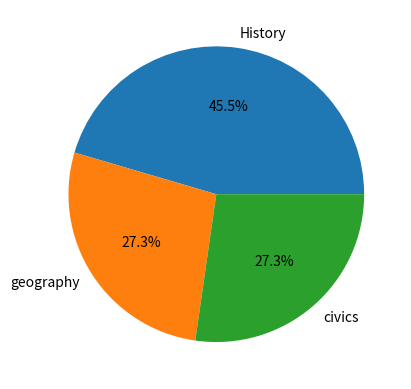

This figure's Python source:
import numpy as np
import matplotlib.pyplot as plt

# arr = np.array([10,20,30,40, 50])

# print(np.mean(arr))
# print(np.median(arr))

# print(np.std(arr))

# plt.hist(arr)
# plt.show()

# x = [1,2,3,4]
# y = [5,6,7,8]



# plt.plot(x,y, color="red",linestyle="--" , marker="o")

# plt.xlabel("Days")
# plt.ylabel("Sles")
# plt.title("Sales")
# plt.show()


# x = [1,2,3]
# sales=[20,30,40]
# profit= [10 ,20 , 30]
# plt.plot(x,sales,label="Sales")
# plt.plot(x,profit, label="Profit")
# plt.legend()
# plt.show()

subject = ["History", "geography" , "civics"]
marks = [50 , 30 ,30]

plt.pie(marks, labels=subject, autopct="%1.1f%%")
plt.show()

# x = [1,5,6,8,9,20]
# y = [10,2,3,4,7,40]

# plt.scatter(x,y)
# plt.show()
